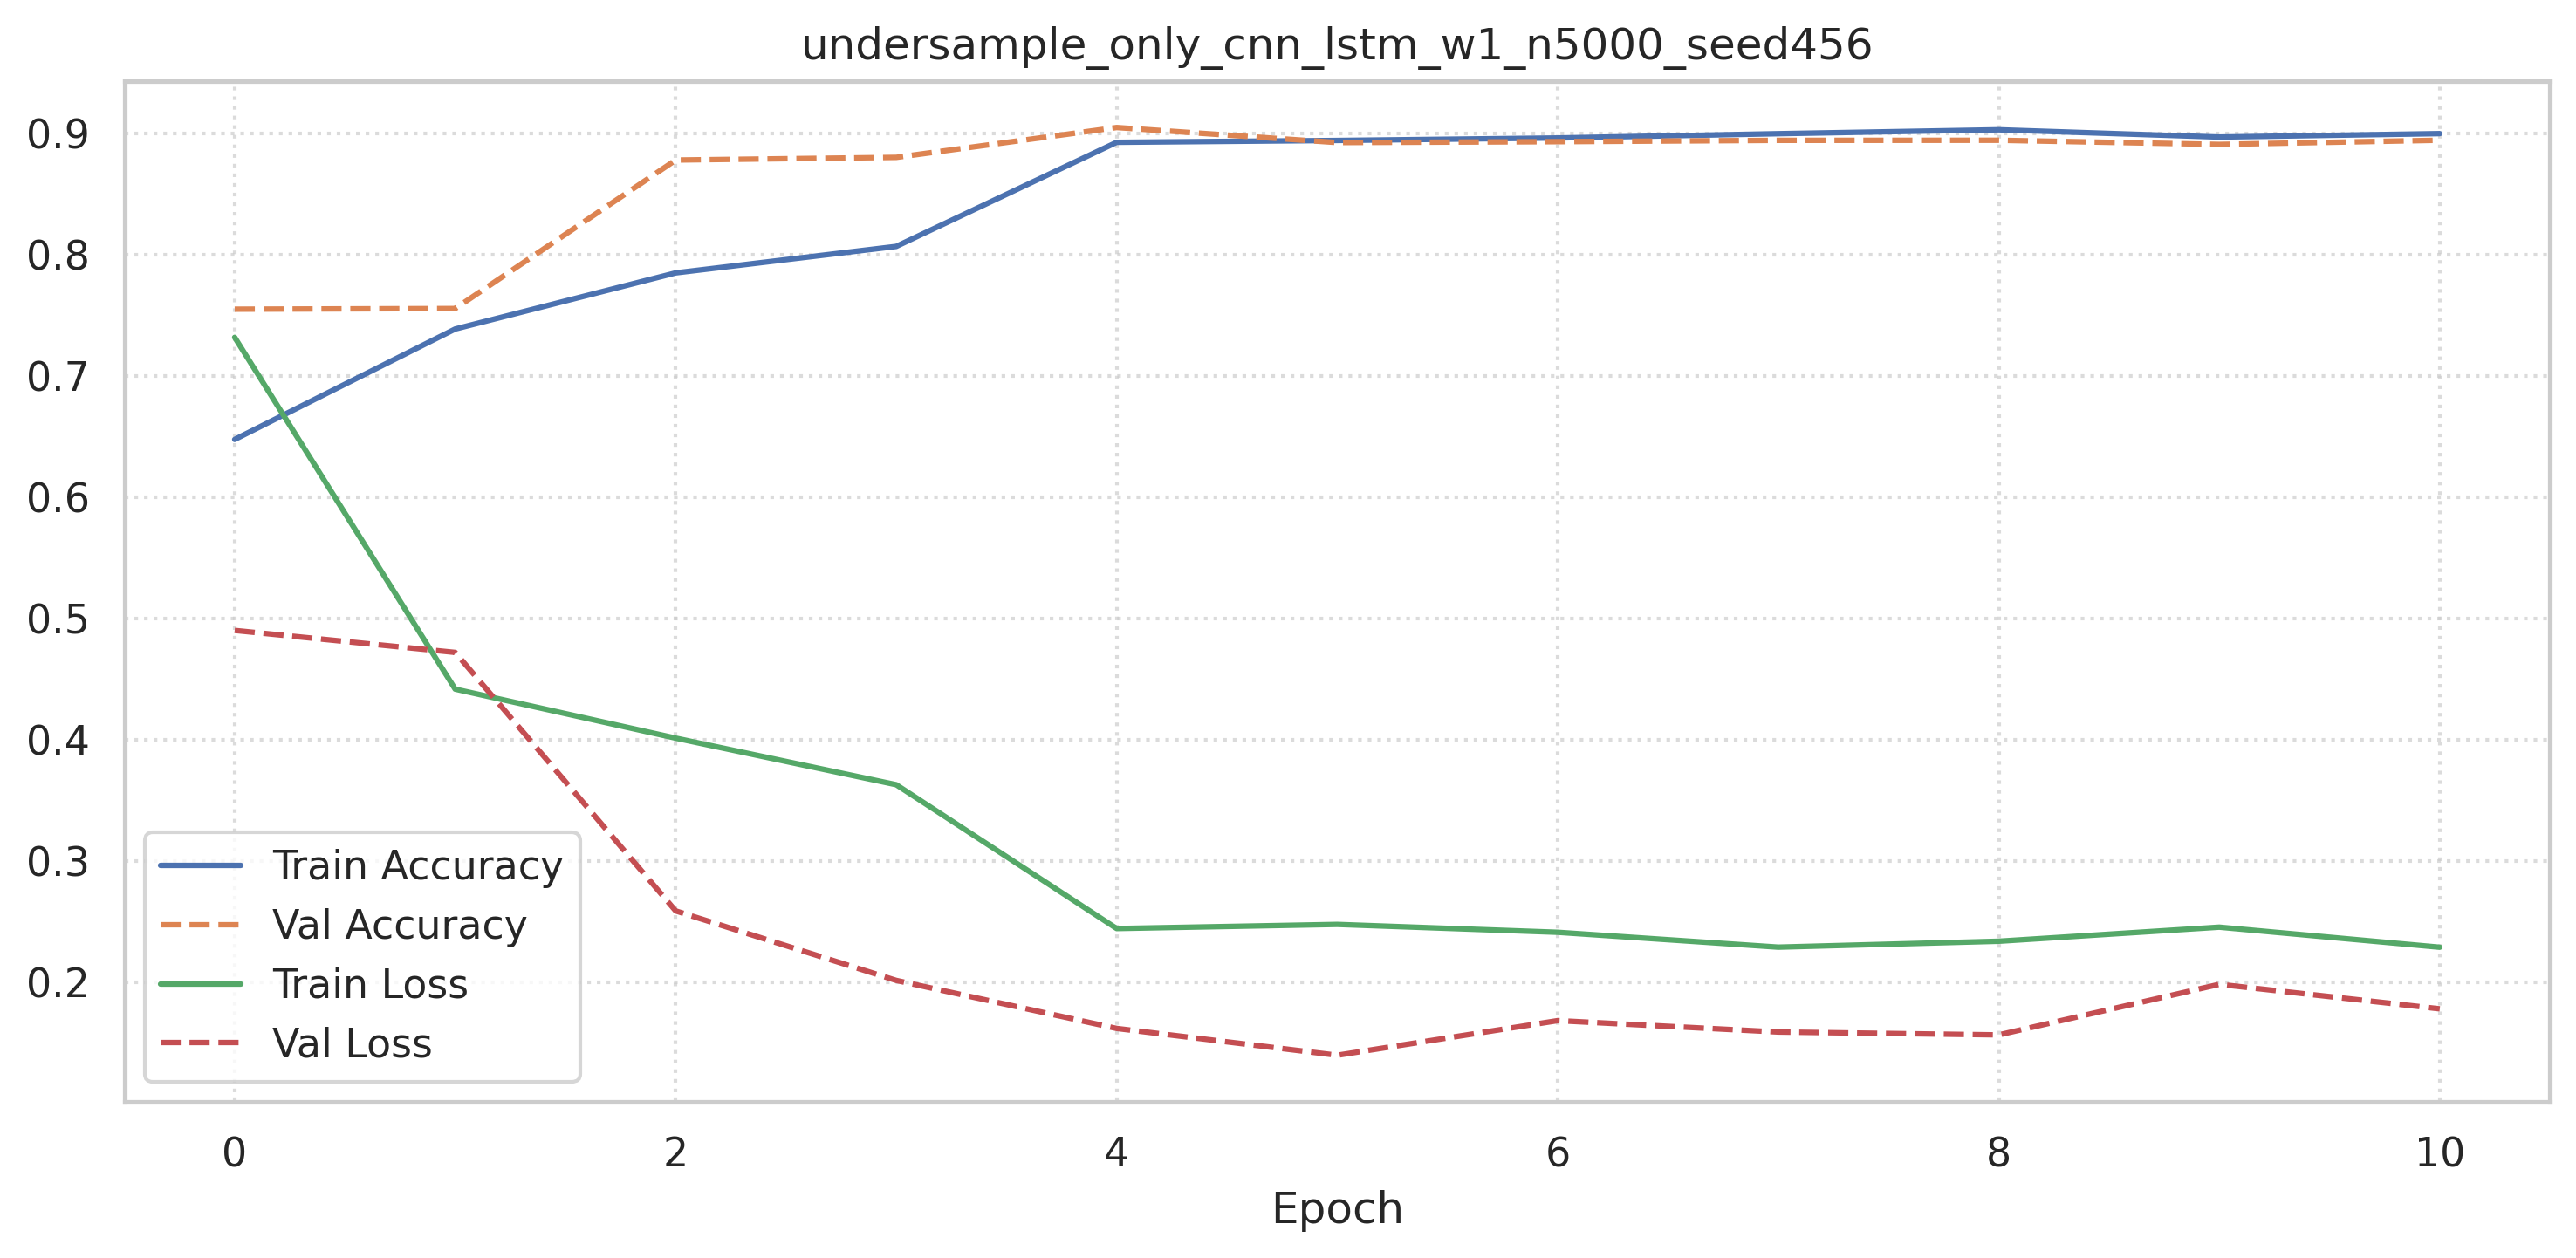

The file beside this chart, header and first rows:
accuracy, loss, val_accuracy, val_loss
0.6479, 0.7321, 0.7553, 0.4905
0.739, 0.4421, 0.7558, 0.4723
0.7852, 0.4017, 0.8783, 0.2592
0.8071, 0.3633, 0.8805, 0.2019
0.8929, 0.2447, 0.9051, 0.1623
0.8944, 0.2481, 0.8927, 0.1402
0.8965, 0.2416, 0.8934, 0.1688
0.9, 0.2294, 0.8945, 0.1594
0.9032, 0.2342, 0.8946, 0.157
0.8972, 0.2458, 0.8912, 0.1987
0.9001, 0.2293, 0.8946, 0.1785
